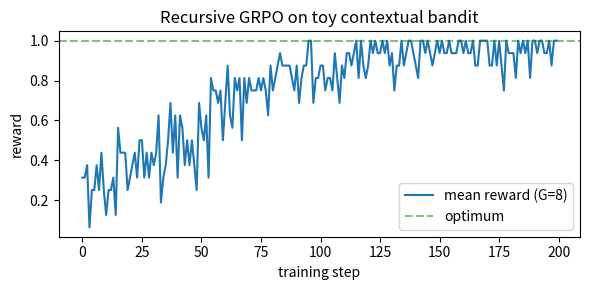

Here is the Python script that generated this plot:
"""
toy_recursive_bandit.py
=======================

Math-clean demonstration of the Recursive Language Models (RLM) GRPO loss on a
tree-structured contextual bandit.

A SINGLE shared softmax policy plays two roles in the recursive loop:
  - Parent (decomposer): given state "root", pick k_g of P papers to dispatch.
  - Child  (sub-agent):  given a dispatched paper p, pick 1 of A passages.

Each child rollout y_{g,i} INHERITS its root's group-relative advantage A_g,
and the child loss is averaged with a 1/k_g factor so a root that spawns more
children does not dominate the gradient. This implements eq. (full per-root loss)
from 02-math-deep-dive.md:

    L_g^full(theta) = L_node(y_g, A_g; theta)
                    + (1/k_g) * sum_{i=1..k_g} L_node(y_{g,i}, A_g; theta)

with each L_node a PPO-clipped surrogate (epsilon=0.2). We snapshot theta_old
once per training step, then optimise theta against it for one inner step
(matches GRPO's typical "1 inner step per outer iteration" simplification).

Run:  python3 toy_recursive_bandit.py
"""

import math
import time
import numpy as np

np.random.seed(0)

# ----------------------------------------------------------------------------
# Environment
# ----------------------------------------------------------------------------
P_PAPERS = 3        # number of papers
A_PASSAGES = 4      # passages per paper
TARGET_PASSAGE = np.array([0, 2, 1])   # the one correct passage in each paper
# Reward structure: when the parent dispatches a subset S of papers, and each
# dispatched paper p returns the child's chosen passage c_p, the root reward is
# the fraction of dispatched papers whose child picked the correct passage.
# This couples parent and child: the parent should learn to dispatch papers
# its children can solve; the children should learn the correct passage.

# ----------------------------------------------------------------------------
# Policy parameters (single shared policy, two heads)
# ----------------------------------------------------------------------------
# Parent head: logits over P papers (we sample top-k_g without replacement).
# Child  head: per-paper logits over A passages.
parent_logits = np.zeros(P_PAPERS, dtype=np.float64)
child_logits = np.zeros((P_PAPERS, A_PASSAGES), dtype=np.float64)


def softmax(z, axis=-1):
    z = z - z.max(axis=axis, keepdims=True)
    e = np.exp(z)
    return e / e.sum(axis=axis, keepdims=True)


def parent_sample_topk(rng, logits, k):
    """Sequential softmax sampling without replacement -> ordered list of k papers.

    Returns (chosen list, log_prob of the joint sequence under current logits).
    log p(s_1..s_k) = sum_t log softmax(logits_remaining)[s_t]
    """
    remaining = list(range(len(logits)))
    chosen = []
    logp = 0.0
    for _ in range(k):
        sub_logits = logits[remaining]
        p = softmax(sub_logits)
        idx_in_remaining = int(rng.choice(len(remaining), p=p))
        logp += float(np.log(p[idx_in_remaining] + 1e-12))
        chosen.append(remaining[idx_in_remaining])
        remaining.pop(idx_in_remaining)
    return chosen, logp


def parent_logprob(logits, chosen):
    """Recompute log p(chosen sequence) under the given parent logits."""
    remaining = list(range(len(logits)))
    logp = 0.0
    for s in chosen:
        sub_logits = logits[remaining]
        p = softmax(sub_logits)
        idx = remaining.index(s)
        logp += float(np.log(p[idx] + 1e-12))
        remaining.pop(idx)
    return logp


def child_sample(rng, logits_paper):
    p = softmax(logits_paper)
    a = int(rng.choice(len(p), p=p))
    return a, float(np.log(p[a] + 1e-12))


def child_logprob(logits_paper, action):
    p = softmax(logits_paper)
    return float(np.log(p[action] + 1e-12))


# ----------------------------------------------------------------------------
# Numerical gradient of log pi(a) w.r.t. logits, for the simple categorical heads
# (cleaner than autograd for a 12-parameter policy).
# d log softmax(z)[a] / d z_j = (a==j) - softmax(z)[j]
# ----------------------------------------------------------------------------
def grad_logprob_categorical(logits, action):
    p = softmax(logits)
    g = -p.copy()
    g[action] += 1.0
    return g  # same shape as logits


def grad_logprob_parent_seq(logits, chosen):
    """Sum of per-step gradients for sequential top-k sampling without replacement."""
    g_full = np.zeros_like(logits)
    remaining = list(range(len(logits)))
    for s in chosen:
        sub_logits = logits[remaining]
        p_sub = softmax(sub_logits)
        idx = remaining.index(s)
        # gradient of log p_sub[idx] w.r.t. sub_logits = e_idx - p_sub
        g_sub = -p_sub.copy()
        g_sub[idx] += 1.0
        # scatter back
        for j, r in enumerate(remaining):
            g_full[r] += g_sub[j]
        remaining.pop(idx)
    return g_full


# ----------------------------------------------------------------------------
# PPO-clipped surrogate (per node)
#   ratio = exp(log pi_new - log pi_old)
#   L_node = -mean( min( ratio*A, clip(ratio, 1-eps, 1+eps)*A ) )
# We compute it analytically for a single (node, A) pair: returns L and dL/dlogits.
# ----------------------------------------------------------------------------
EPS = 0.2


def ppo_loss_and_grad(logits, action, logp_old, advantage, kind, chosen=None):
    """Return (scalar loss, grad_w.r.t._logits_block).

    kind = "categorical": logits shape (A,), action int
    kind = "parent_seq": logits shape (P,), chosen=list of ints
    """
    if kind == "categorical":
        logp_new = child_logprob(logits, action)
        d_logp = grad_logprob_categorical(logits, action)
    elif kind == "parent_seq":
        logp_new = parent_logprob(logits, chosen)
        d_logp = grad_logprob_parent_seq(logits, chosen)
    else:
        raise ValueError(kind)

    ratio = math.exp(logp_new - logp_old)
    clipped = max(1.0 - EPS, min(1.0 + EPS, ratio))
    unclipped_term = ratio * advantage
    clipped_term = clipped * advantage
    # PPO uses the MIN of the two surrogate objectives; we are MINIMISING the
    # negative surrogate, so loss = -min(unclipped, clipped).
    if unclipped_term < clipped_term:
        chosen_term = unclipped_term
        # d(ratio * A) / d logits = ratio * A * d_logp
        d_chosen = ratio * advantage * d_logp
    else:
        # clipped branch was selected: gradient is zero unless we are inside
        # the clip interval (i.e. unclipped == clipped means we are inside).
        # When we are at the boundary, treat grad as zero (standard PPO).
        if 1.0 - EPS < ratio < 1.0 + EPS:
            chosen_term = unclipped_term  # equals clipped_term inside interval
            d_chosen = ratio * advantage * d_logp
        else:
            chosen_term = clipped_term
            d_chosen = np.zeros_like(d_logp)
    loss = -chosen_term
    grad = -d_chosen
    return loss, grad


# ----------------------------------------------------------------------------
# Rollout + reward
# ----------------------------------------------------------------------------
def rollout(rng, k_g):
    """One root rollout. Returns dict with everything needed for the loss."""
    chosen, parent_logp_old = parent_sample_topk(rng, parent_logits, k_g)
    children = []
    correct = 0
    for paper in chosen:
        a, child_logp_old = child_sample(rng, child_logits[paper])
        children.append(dict(paper=paper, action=a, logp_old=child_logp_old))
        if a == TARGET_PASSAGE[paper]:
            correct += 1
    reward = correct / k_g  # in [0, 1]
    return dict(chosen=chosen, parent_logp_old=parent_logp_old,
                children=children, reward=reward)


# ----------------------------------------------------------------------------
# Training loop (GRPO with recursive child loss)
# ----------------------------------------------------------------------------
def train(steps=200, G=8, k_g=2, lr=0.05, log_every=20):
    global parent_logits, child_logits
    rng = np.random.default_rng(0)
    history = []
    for step in range(steps):
        # 1. Sample G root rollouts under theta_old (= current params before update)
        rollouts = [rollout(rng, k_g) for _ in range(G)]
        rewards = np.array([r["reward"] for r in rollouts])
        mu = rewards.mean()
        sd = rewards.std() + 1e-8
        advantages = (rewards - mu) / sd

        # 2. Compute the per-rollout full loss + accumulate gradients
        d_parent = np.zeros_like(parent_logits)
        d_child = np.zeros_like(child_logits)
        total_loss = 0.0

        for r, A in zip(rollouts, advantages):
            # Root (parent) PPO term
            l_parent, g_parent = ppo_loss_and_grad(
                parent_logits, action=None, logp_old=r["parent_logp_old"],
                advantage=A, kind="parent_seq", chosen=r["chosen"],
            )
            d_parent += g_parent
            total_loss += l_parent

            # Children PPO terms with 1/k_g averaging (the balancing trick).
            child_loss_sum = 0.0
            child_grad_sum = np.zeros_like(child_logits)
            for c in r["children"]:
                paper = c["paper"]
                l_c, g_c = ppo_loss_and_grad(
                    child_logits[paper], action=c["action"],
                    logp_old=c["logp_old"], advantage=A, kind="categorical",
                )
                child_loss_sum += l_c
                child_grad_sum[paper] += g_c
            d_child += child_grad_sum / k_g
            total_loss += child_loss_sum / k_g

        # Mean over G (matches "every root contributes equally to the batch")
        d_parent /= G
        d_child /= G
        total_loss /= G

        # 3. Plain SGD step
        parent_logits = parent_logits - lr * d_parent
        child_logits = child_logits - lr * d_child

        history.append(dict(step=step, reward=float(rewards.mean()),
                            loss=float(total_loss)))
        if step % log_every == 0 or step == steps - 1:
            print(f"step {step:4d}  mean_reward {rewards.mean():.3f}  "
                  f"loss {total_loss:+.4f}")
    return history


def policy_entropy():
    p_parent = softmax(parent_logits)
    h_parent = -(p_parent * np.log(p_parent + 1e-12)).sum()
    p_child = softmax(child_logits, axis=-1)
    h_child = -(p_child * np.log(p_child + 1e-12)).sum(axis=-1).mean()
    return float(h_parent), float(h_child)


def summary_table():
    print("\n=== Final policy ===")
    p_parent = softmax(parent_logits)
    print("Parent paper distribution: " +
          " ".join(f"p{p}={pp:.3f}" for p, pp in enumerate(p_parent)))
    p_child = softmax(child_logits, axis=-1)
    print("Child passage distributions:")
    for p in range(P_PAPERS):
        marker = ["  "] * A_PASSAGES
        marker[TARGET_PASSAGE[p]] = "* "
        row = "  ".join(f"{m}{q:.3f}" for m, q in zip(marker, p_child[p]))
        print(f"  paper {p} (target=passage {TARGET_PASSAGE[p]}): {row}")


def main():
    print("=" * 64)
    print("toy_recursive_bandit.py  — RLM-GRPO on a tree contextual bandit")
    print("=" * 64)
    print(f"P_PAPERS={P_PAPERS}  A_PASSAGES={A_PASSAGES}  "
          f"TARGET_PASSAGE={TARGET_PASSAGE.tolist()}")
    print(f"G=8  k_g=2  lr=0.20  PPO eps={EPS}")
    print()

    # Baseline reward at random init
    rng0 = np.random.default_rng(1)
    init_rewards = np.array([rollout(rng0, k_g=2)["reward"] for _ in range(64)])
    init_reward = float(init_rewards.mean())
    print(f"initial (uniform) mean reward over 64 rollouts: {init_reward:.3f}")

    t0 = time.time()
    # Note: reward = fraction of dispatched papers whose child found the
    # target passage. Since every paper has a target, the parent is roughly
    # indifferent between papers and the dominant signal trains the children.
    # We use a slightly higher lr (0.2) so the child heads concentrate
    # cleanly within 200 steps; final reward should approach 1.0.
    hist = train(steps=200, G=8, k_g=2, lr=0.2, log_every=20)
    elapsed = time.time() - t0
    print(f"\ntraining done in {elapsed:.2f}s")

    final_reward = float(np.mean([h["reward"] for h in hist[-10:]]))
    h_parent, h_child = policy_entropy()
    print(f"\n=== Validation ===")
    print(f"initial mean reward (random policy) : {init_reward:.3f}")
    print(f"final mean reward (last 10 steps)   : {final_reward:.3f}")
    print(f"parent entropy (max log P={math.log(P_PAPERS):.3f})        : "
          f"{h_parent:.3f}")
    print(f"child entropy avg (max log A={math.log(A_PASSAGES):.3f})  : "
          f"{h_child:.3f}")
    summary_table()

    # Plot reward curve (table fallback if matplotlib unavailable)
    try:
        import matplotlib
        matplotlib.use("Agg")
        import matplotlib.pyplot as plt
        steps = [h["step"] for h in hist]
        rewards = [h["reward"] for h in hist]
        fig, ax = plt.subplots(figsize=(6, 3))
        ax.plot(steps, rewards, label="mean reward (G=8)")
        ax.axhline(1.0, color="g", ls="--", alpha=0.5, label="optimum")
        ax.set_xlabel("training step")
        ax.set_ylabel("reward")
        ax.set_title("Recursive GRPO on toy contextual bandit")
        ax.legend()
        out = "/tmp/toy_bandit_reward.png"
        fig.tight_layout()
        fig.savefig(out)
        print(f"\nwrote reward curve to {out}")
    except Exception as e:
        print(f"\nmatplotlib unavailable ({e}); reward table:")
        for i in range(0, len(hist), 20):
            print(f"  step {hist[i]['step']:4d}  reward {hist[i]['reward']:.3f}")

    # Return a one-line machine summary the verifier can grep
    print(f"\nRESULT init_reward={init_reward:.4f} "
          f"final_reward={final_reward:.4f} runtime_s={elapsed:.2f}")
    return init_reward, final_reward, elapsed


if __name__ == "__main__":
    main()
